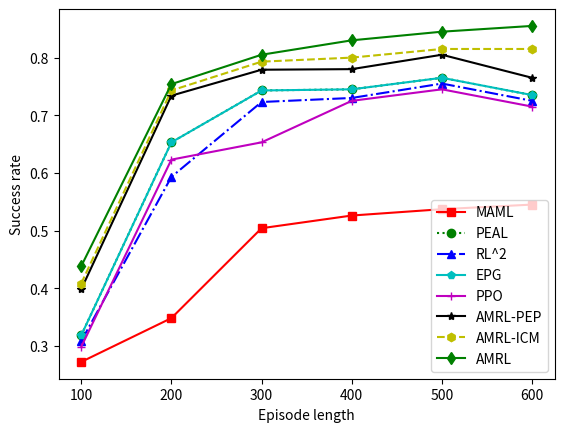

Write Python code to recreate this figure.
import matplotlib.pyplot as plt


#折线图
x = [100,200,300,400,500,600]#点的横坐标
k1 = [0.272,0.348,0.504,0.526,0.537,0.545]#线1的纵坐标
k2 = [0.318,0.653,0.743,0.745,0.765,0.735]
k3 = [0.308,0.593,0.723,0.730,0.755,0.725]
k4 = [0.318,0.653,0.743,0.745,0.765,0.735]
k5 = [0.298,0.623,0.653,0.725,0.745,0.715]
k6 = [0.398,0.734,0.779,0.780,0.805,0.765]
k7 = [0.408,0.743,0.793,0.800,0.815,0.815]
k8 = [0.438,0.754,0.805,0.830,0.845,0.855]
plt.plot(x,k1,'s-',color = 'r',label="MAML")#s-:方形
plt.plot(x,k2,'o:',color = 'g',label="PEAL")#o-:圆形
plt.plot(x,k3,'^-.',color = 'b',label="RL^2")#s-:方形
plt.plot(x,k4,'p-',color = 'c',label="EPG")#o-:圆形
plt.plot(x,k5,'+-',color = 'm',label="PPO")#s-:方形
plt.plot(x,k6,'*-',color = 'k',label="AMRL-PEP")#o-:圆形
plt.plot(x,k7,'h--',color = 'y',label="AMRL-ICM")#s-:方形
plt.plot(x,k8,'d-',color = '#008000',label="AMRL")#o-:圆形
plt.xlabel("Episode length")#横坐标名字
plt.ylabel("Success rate")#纵坐标名字
plt.legend(loc = "best")#图例
plt.savefig("dy obs line chart sucess rate1.pdf")
plt.show()
